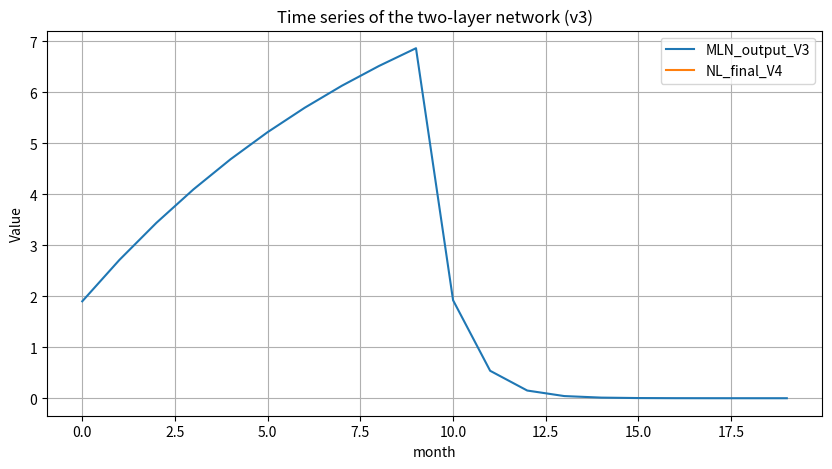

Here is the Python script that generated this plot:
import numpy as np

import matplotlib.pyplot as plt
# 1. 定义基因损伤和基因功能特征谱的初始参数
v1 = 0.1  # DNA损伤
v2 = np.array([0, 1, 1, 0] + [0]*12 + [v1])  # V2: 基因功能特征谱 (GFFS)

# 打印基因功能特征谱
print("Gene Functional Feature Spectrum V2 (v2):")
print(v2)
print("------")

# 2. 初始化权重矩阵 W 用于将 GFFS 映射到调整因子
W_v3= np.zeros((4, 17))  # W_V3 调整因子
W_v3[2, 2] = W_v3[0, 0] = -1

# 打印权重矩阵 W
print("Weight Matrix W (W_v3):")
print(W_v3)
print("------")

# 3. 定义计算调整因子 Delta 的函数
def V3_compute_delta(W, V2):
    return W @ V2

# 4. 定义调整和谐集合 H3 的函数
def V3_adjust_H3(H3, delta):
    w = 0.1  # 内部权重
    return H3 + w * delta * H3

# 5. 定义初始和谐集合 H
H3_ini = np.array([0.1, 10, 0.8, 0])
print("-----V1: Initial Harmonic Set H (H3_ini):")
print(H3_ini)
print("------")

# 6. 计算调整因子 Delta
print("-----V3.1: Computed Adjustment Factor Delta (delta_v3):")
print('W_v3 =', W_v3)
print('v2 =', v2)

delta_v3 = V3_compute_delta(W_v3, v2)
print("-----V3.1: Computed Adjustment Factor Delta (delta_v3): delta_v3 = W @ V2")
print(delta_v3)
print("------")

# 7. 使用计算出的 Delta 调整和谐集合
print("-----V3.2: Before (V3_adjust_H3---Genamonic Transfor):")
print('H3 (H3_ini) =', H3_ini)
print('delta_v3 =', delta_v3)

H3_after_genamonic_tf = V3_adjust_H3(H3_ini, delta_v3)
print("-----V3.2: Harmonic Set H3 adjusted with Delta (V3_adjust_H3----Genamonic Transfor):")
print('H3_after_genamonic_tf =', H3_after_genamonic_tf)
print("------")

H3_v3 = H3_after_genamonic_tf  # H3_v3 用于 v3.

print('---------Prepare for H3_v3 -------:\n')
print('-- H3_v3 =', H3_v3)

# 8. 定义两层网络的第一层和第二层的迭代函数
# def layer_one(u1, tau1, B1, n_iterations):
#     for _ in range(n_iterations):
#         u1 = u1 + tau1 * (B1 - u1)
#     return u1

# def layer_two(u2, tau2, B2, n_iterations):
#     for _ in range(n_iterations):
#         u2 = u2 + tau2 * (B2 - u2)
#     return u2

# 修改后的第一层网络的迭代函数
def layer_one(u1, tau1, B1, n_iterations):
    u1_values = []  # 用于存储每次迭代的结果
    for _ in range(n_iterations):
        u1 = u1 + tau1 * (B1 - u1)
        u1_values.append(u1)  # 将每次迭代的结果添加到列表中
    return u1_values

# 修改后的第二层网络的迭代函数
def layer_two(u2, tau2, B2, n_iterations):
    u2_values = []  # 用于存储每次迭代的结果
    for _ in range(n_iterations):
        u2 = u2 + tau2 * (B2 - u2)
        u2_values.append(u2)  # 将每次迭代的结果添加到列表中
    return u2_values

# 9. 定义计算新生负荷 (Neoplastic Load) 的函数
def V4_calculate_NL(MLN_output):
    return MLN_output[-1]

# 10. 打印详细信息的函数
def print_details_V5(iteration, H_input, delta, H_adjusted, MLN_output=None, NL=None):
    print(f"迭代 {iteration}:")
    print(f"输入 Harmonic Set H: {H_input}, Delta: {delta}, 调整后 Harmonic Set H: {H_adjusted}")
    if MLN_output is not None and NL is not None:
        print(f"MLN输出: {MLN_output}, Neoplastic Load: {NL}")
    print("------")

# 11. 集成双层网络模拟到主循环中
def V3_simulate_MLN(H3, iterations=10):
    u1 = 1
    tau1 = H3[0]
    B1 = H3[1]
    tau2 = H3[2]
    B2 = H3[3]

    # u1_final = layer_one(u1, tau1, B1, iterations)
    # u2_final = layer_two(u1_final, tau2, B2, iterations)



    # 第一层迭代
    u1_values = layer_one(u1, tau1, B1, iterations)

    print('-----V3_simulate_MLN----------:  \n  tau2  = ', tau2)

    # 第二层迭代，使用第一层的最终结果作为起始值
    u2_values = layer_two(u1_values[-1], tau2, B2, iterations)

    # u_mln = u_mln.append(u2_values)


    u_mln = list(u1_values)  # 创建u1_values的副本，以避免修改原始列表
    u_mln.extend(u2_values)


    # 打印结果
    print(f"tau1: {tau1}, B1: {B1}, tau2: {tau2}, B2: {B2}")
    print("u1 values over iterations: ", u1_values)
    print("u2 values over iterations: ", u2_values )


    # 打印参数
    print(f"tau1: {tau1}, B1: {B1}, tau2: {tau2}, B2: {B2}")


    return u_mln   #np.array([u1_values, u2_values])

# 12. 模拟多层网络动态
for iteration in range(1):
    print_details_V5(iteration + 1, H3_v3, delta_v3, H3_v3)
    MLN_output_V3 = V3_simulate_MLN(H3_v3)

    print('-----------------------do V4 - NL ---------------------\n')
    NL_final_V4 = V4_calculate_NL(MLN_output_V3)
    print_details_V5(iteration + 1, H3_v3, delta_v3, H3_v3, MLN_output_V3, NL_final_V4)

print("Final Neoplastic Load after 3 Iterations:", NL_final_V4)



# Plot the time series for v3
plt.figure(figsize=(10, 5))
plt.plot(MLN_output_V3, label='MLN_output_V3')
plt.plot(NL_final_V4, label='NL_final_V4')
# plt.plot(u_values, label='u values')
plt.title('Time series of the two-layer network (v3)')
plt.xlabel('month')
plt.ylabel('Value')
plt.legend()
plt.grid(True)
plt.show()